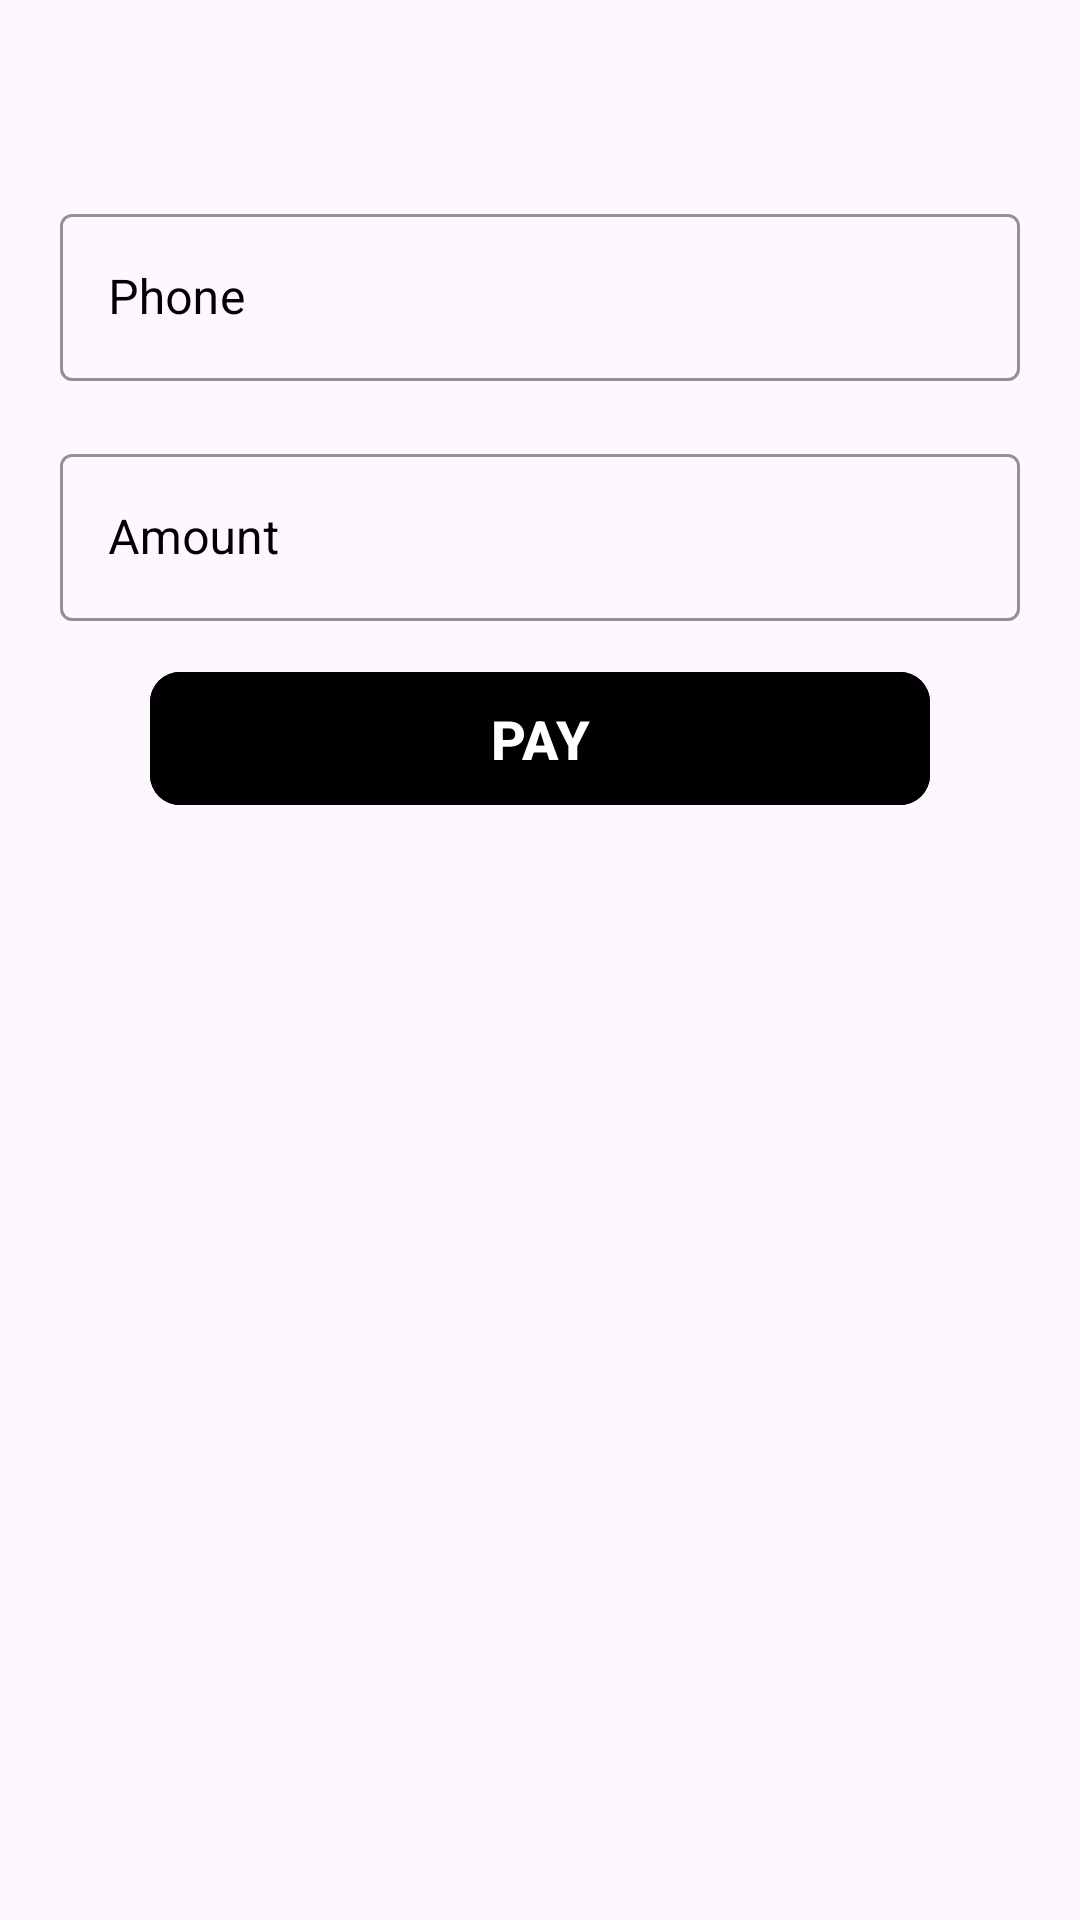

This screen was rendered from an Android layout file. Write that file and the resources it references.
<!-- AndroidManifest.xml: application theme Theme.FarePaymentSysApp -->
<!-- res/layout/activity_payment_page.xml -->
<?xml version="1.0" encoding="utf-8"?>
<androidx.constraintlayout.widget.ConstraintLayout xmlns:android="http://schemas.android.com/apk/res/android"
    xmlns:app="http://schemas.android.com/apk/res-auto"
    xmlns:tools="http://schemas.android.com/tools"
    android:id="@+id/main"
    android:layout_width="match_parent"
    android:layout_height="match_parent"
    tools:context=".PaymentPage">

    <com.google.android.material.textfield.TextInputLayout
        style="@style/Widget.MaterialComponents.TextInputLayout.OutlinedBox"
        android:layout_width="match_parent"
        android:layout_height="wrap_content"
        android:layout_marginTop="66dp"
        android:layout_marginStart="20dp"
        android:layout_marginEnd="20dp"
        android:hint="Phone"
        app:layout_constraintTop_toTopOf="parent"
        app:layout_constraintStart_toStartOf="parent"
        app:layout_constraintEnd_toEndOf="parent"
        android:textColorHint="@color/black"
        app:boxStrokeColor="@color/black"
        app:hintAnimationEnabled="true"
        app:hintEnabled="true"
        app:hintTextColor="@color/black">

        <com.google.android.material.textfield.TextInputEditText
            android:id="@+id/etPhone"
            android:layout_width="match_parent"
            android:layout_height="wrap_content"
            android:inputType="phone"
            android:singleLine="true"
            android:textColor="@color/black" />

    </com.google.android.material.textfield.TextInputLayout>

    <com.google.android.material.textfield.TextInputLayout
        style="@style/Widget.MaterialComponents.TextInputLayout.OutlinedBox"
        android:layout_width="match_parent"
        android:layout_height="wrap_content"
        android:layout_marginStart="20dp"
        android:layout_marginTop="146dp"
        android:layout_marginEnd="20dp"
        android:hint="Amount"
        android:textColorHint="@color/black"
        app:boxStrokeColor="@color/black"
        app:hintAnimationEnabled="true"
        app:hintEnabled="true"
        app:hintTextColor="@color/black"
        app:layout_constraintEnd_toEndOf="parent"
        app:layout_constraintStart_toStartOf="parent"
        app:layout_constraintTop_toTopOf="parent">

        <com.google.android.material.textfield.TextInputEditText
            android:id="@+id/etAmount"
            android:layout_width="match_parent"
            android:layout_height="wrap_content"
            android:inputType="number"
            android:singleLine="true"
            android:textColor="@color/black" />

    </com.google.android.material.textfield.TextInputLayout>
    <FrameLayout
        android:layout_width="match_parent"
        android:layout_height="wrap_content"
        android:layout_marginTop="220dp"
        app:layout_constraintStart_toStartOf="parent"
        app:layout_constraintEnd_toEndOf="parent"
        app:layout_constraintTop_toTopOf="parent">

        <ProgressBar
            android:layout_width="50dp"
            android:layout_height="50dp"
            android:id="@+id/progressBar_signin"
            android:layout_gravity="center_horizontal"
            android:visibility="invisible"/>

        <com.google.android.material.button.MaterialButton
            android:layout_width="match_parent"
            android:layout_height="wrap_content"
            android:id="@+id/btnPay"
            android:backgroundTint="@color/black"
            android:paddingStart="20dp"
            android:paddingTop="10dp"
            android:paddingEnd="20dp"
            android:paddingBottom="10dp"
            android:layout_marginStart="50dp"
            android:layout_marginEnd="50dp"
            android:text="PAY"
            android:textStyle="bold"
            android:textColor="@color/white"
            android:textSize="18sp"
            app:cornerRadius="10dp">


        </com.google.android.material.button.MaterialButton>
    </FrameLayout>


</androidx.constraintlayout.widget.ConstraintLayout>
<!-- resources referenced by this layout -->
<resources>
  <color name="black">#FF000000</color>
  <color name="white">#FFFFFFFF</color>
  <style name="Theme.FarePaymentSysApp" parent="Base.Theme.FarePaymentSysApp" />
  <style name="Base.Theme.FarePaymentSysApp" parent="Theme.Material3.DayNight.NoActionBar">
          
          
      </style>
</resources>
